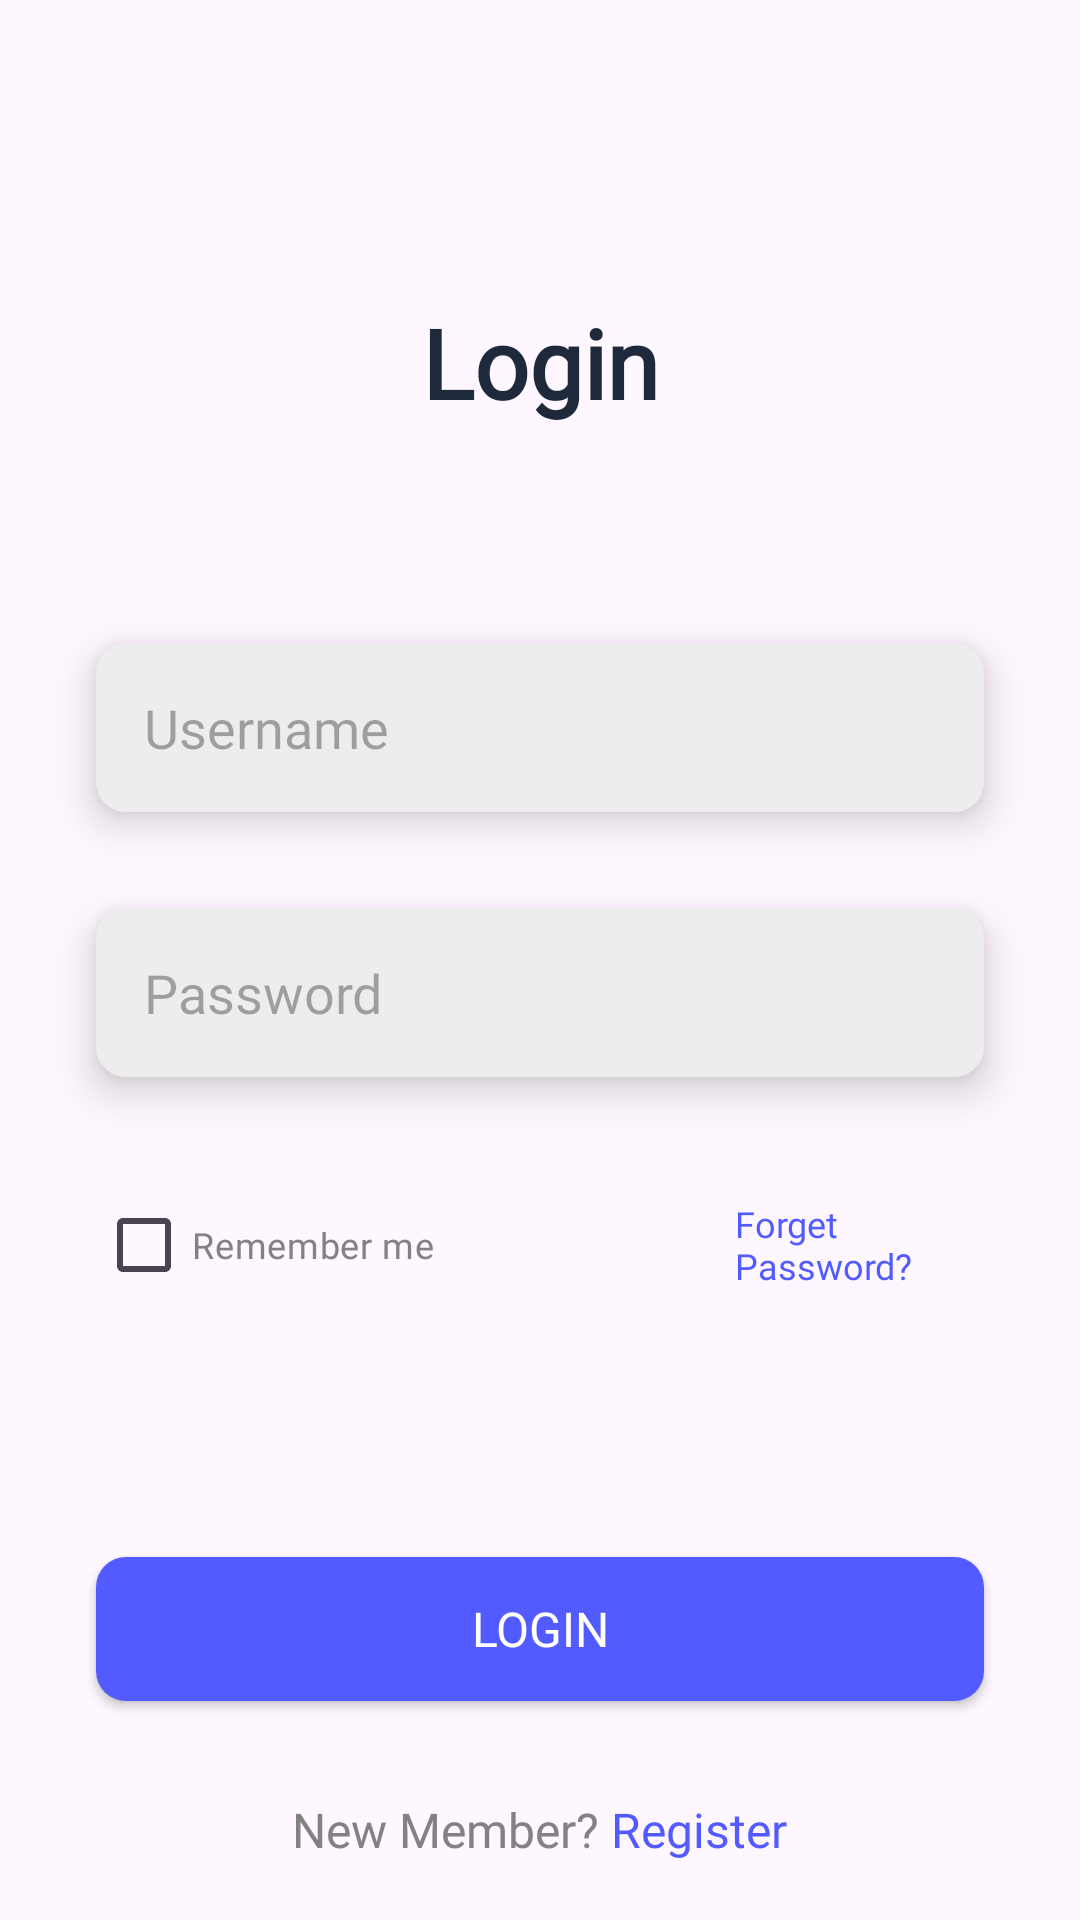

Produce the Android XML layout that renders to this screen, including the resource entries it uses.
<!-- AndroidManifest.xml: application theme Theme.TugasAndroid -->
<!-- res/layout/fragment_login.xml -->
<?xml version="1.0" encoding="utf-8"?>
<LinearLayout xmlns:android="http://schemas.android.com/apk/res/android"
    xmlns:tools="http://schemas.android.com/tools"
    android:layout_width="match_parent"
    android:layout_height="match_parent"
    tools:context=".LoginFragment"
    android:orientation="vertical"
    android:gravity="center">
    <TextView
        android:id="@+id/txt_login"
        android:layout_width="match_parent"
        android:layout_height="wrap_content"
        android:layout_marginHorizontal="32dp"
        android:text="@string/login"
        android:textSize="32sp"
        android:textStyle="bold"
        android:textColor="@color/title"
        android:textAlignment="center"
        android:layout_marginTop="80dp"
        android:fontFamily="@font/poppins_bold"/>
    <EditText
        android:id="@+id/login_username"
        android:layout_width="match_parent"
        android:layout_height="wrap_content"
        android:layout_marginTop="72dp"
        android:layout_marginHorizontal="32dp"
        android:padding="16dp"
        android:hint="Username"
        android:inputType="textAutoComplete"
        android:textColor="@color/font"
        android:drawableLeft="@drawable/baseline_person"
        android:drawablePadding="8dp"
        android:drawableTint="@color/font"
        android:background="@drawable/rounded_corner"
        android:backgroundTint="@color/input"
        android:elevation="8dp"
        android:fontFamily="@font/poppins_regular"/>
    <EditText
        android:id="@+id/login_password"
        android:layout_width="match_parent"
        android:layout_height="wrap_content"
        android:layout_marginTop="32dp"
        android:layout_marginHorizontal="32dp"
        android:padding="16dp"
        android:hint="Password" android:inputType="textPassword"
        android:textColor="@color/font"
        android:drawableLeft="@drawable/baseline_lock"
        android:drawablePadding="8dp"
        android:drawableTint="@color/font"
        android:background="@drawable/rounded_corner"
        android:backgroundTint="@color/input"
        android:elevation="8dp"
        android:fontFamily="@font/poppins_regular"/>
    <LinearLayout
        android:layout_width="match_parent"
        android:layout_height="wrap_content"
        android:layout_marginTop="32dp"
        android:layout_marginHorizontal="32dp"
        android:orientation="horizontal"
        >
        <CheckBox
            android:layout_width="wrap_content"
            android:layout_height="wrap_content"
            android:text="Remember me"
            android:textSize="12sp"
            android:textColor="@color/font"
            android:gravity="center"
            android:fontFamily="@font/poppins_regular"
            />
        <TextView
            android:layout_width="wrap_content"
            android:layout_height="wrap_content"
            android:text="Forget Password?"
            android:textSize="12sp"
            android:textColor="@color/button"
            android:fontFamily="@font/poppins_regular"
            android:layout_marginStart="100dp"
            android:layout_gravity="center_vertical"
            />
    </LinearLayout>

    <androidx.appcompat.widget.AppCompatButton
        android:id="@+id/login_button"
        android:layout_width="match_parent"
        android:layout_height="wrap_content"
        android:layout_marginTop="80dp"
        android:layout_marginHorizontal="32dp"
        android:text="@string/login"
        android:textSize="16sp"
        android:textColor="@color/white"
        android:background="@drawable/rounded_corner"
        android:backgroundTint="@color/button"
        android:elevation="8dp"
        android:fontFamily="@font/poppins_bold"
        />
    <LinearLayout
        android:layout_width="match_parent"
        android:layout_height="wrap_content"
        android:layout_marginTop="32dp"
        android:layout_marginHorizontal="32dp"
        android:orientation="horizontal"
        android:gravity="center"
        >
        <TextView
            android:layout_width="wrap_content"
            android:layout_height="wrap_content"
            android:text="New Member? "
            android:textSize="16sp"
            android:textColor="@color/font"
            android:gravity="center"
            android:fontFamily="@font/poppins_regular"
            />
        <TextView
            android:id="@+id/txt_register"
            android:layout_width="wrap_content"
            android:layout_height="wrap_content"
            android:text="@string/register"
            android:textSize="16sp"
            android:textColor="@color/button"
            android:fontFamily="@font/poppins_regular"
            />
        </LinearLayout>
</LinearLayout>
<!-- resources referenced by this layout -->
<resources>
  <color name="button">#525BFF</color>
  <color name="font">#828282</color>
  <color name="input">#EDEDED</color>
  <color name="title">#1E293B</color>
  <color name="white">#FFFFFFFF</color>
  <!-- drawable rounded_corner (drawable) -->
  <?xml version="1.0" encoding="utf-8"?>
  <selector xmlns:android="http://schemas.android.com/apk/res/android">
      <item>
          <shape android:shape="rectangle">
              <solid android:color="@color/button"/>
              <corners android:radius="10dp" />
          </shape>
      </item>
      <item android:state_pressed="true">
          <shape android:shape="rectangle">
              <solid android:color="@color/click"/>
              <corners android:radius="8dp"/>
          </shape>
      </item>
  </selector>
  <string name="login">Login</string>
  <string name="register">Register</string>
  <style name="Theme.TugasAndroid" parent="Base.Theme.TugasAndroid" />
  <color name="click">#2F3496</color>
  <style name="Base.Theme.TugasAndroid" parent="Theme.Material3.DayNight.NoActionBar">
          
          
      </style>
</resources>
